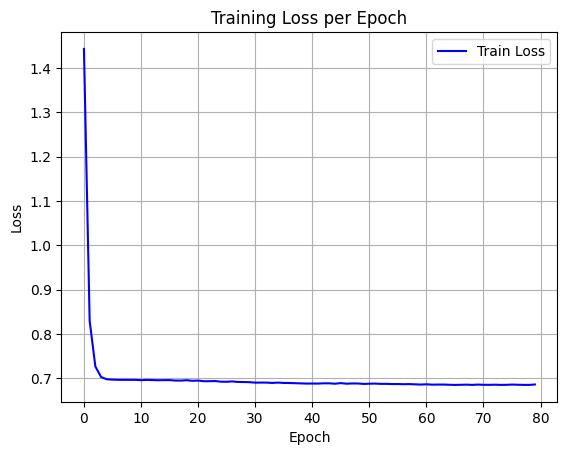

Values plotted in this chart, from the file beside it:
epoch, train_loss
0, 1.443
1, 0.8295
2, 0.727
3, 0.7032
4, 0.6981
5, 0.6974
6, 0.6969
7, 0.6968
8, 0.6968
9, 0.6968
10, 0.6961
11, 0.6967
12, 0.6963
13, 0.6959
14, 0.6962
15, 0.6962
16, 0.6952
17, 0.6951
18, 0.696
19, 0.6946
20, 0.6951
21, 0.6937
22, 0.6938
23, 0.6941
24, 0.6926
25, 0.6925
26, 0.6933
27, 0.692
28, 0.6919
29, 0.6916
30, 0.6905
31, 0.6907
32, 0.6906
33, 0.6898
34, 0.6906
35, 0.6898
36, 0.6897
37, 0.6893
38, 0.6888
39, 0.6884
40, 0.6885
41, 0.6884
42, 0.689
43, 0.689
44, 0.6881
45, 0.6895
46, 0.6881
47, 0.6886
48, 0.6886
49, 0.6876
50, 0.688
51, 0.6884
52, 0.6877
53, 0.6878
54, 0.6873
55, 0.6873
56, 0.687
57, 0.6872
58, 0.6867
59, 0.6862
... 20 more rows
